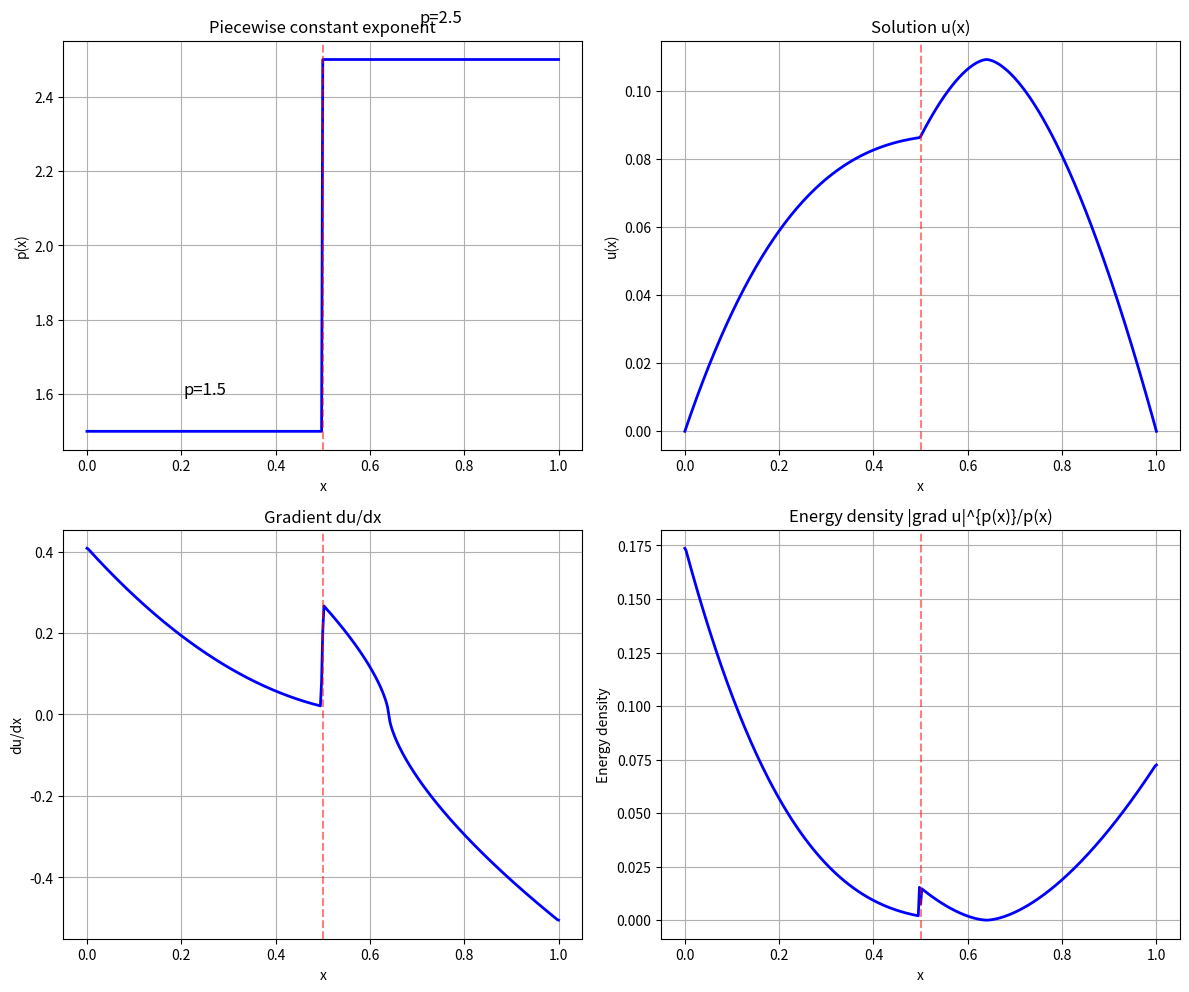

Reproduce this figure in Python.
import numpy as np
import matplotlib.pyplot as plt

def example_piecewise_exponent():
    """Example with piecewise constant exponent."""
    
    def p_piecewise(x):
        return np.where(x < 0.5, 1.5, 2.5)
    
    def f_piecewise(x):
        return 1.0  # Constant source
    
    # Create grid
    N = 400
    x = np.linspace(0, 1, N+1)
    h = 1/N
    
    # Solve using iterative method
    u = np.zeros(N+1)
    
    # Iterative solver
    max_iter = 1000
    tol = 1e-8
    
    for iteration in range(max_iter):
        u_old = u.copy()
        
        # Solve tridiagonal system
        a = np.zeros(N)  # Lower diagonal
        b = np.zeros(N+1)  # Main diagonal
        c = np.zeros(N)  # Upper diagonal
        rhs = np.zeros(N+1)
        
        # Evaluate p at midpoints
        p_mid = (p_piecewise(x[:-1]) + p_piecewise(x[1:])) / 2
        
        for i in range(1, N):
            # Gradients at interfaces
            du_left = (u[i] - u[i-1]) / h
            du_right = (u[i+1] - u[i]) / h
            
            # Nonlinear coefficients
            coeff_left = (np.abs(du_left) + 1e-12)**(p_mid[i-1] - 2)
            coeff_right = (np.abs(du_right) + 1e-12)**(p_mid[i] - 2)
            
            a[i-1] = -coeff_left / h**2
            b[i] = (coeff_left + coeff_right) / h**2
            c[i] = -coeff_right / h**2
            rhs[i] = f_piecewise(x[i])
        
        # Boundary conditions
        b[0] = 1
        rhs[0] = 0
        b[N] = 1
        rhs[N] = 0
        
        # Solve tridiagonal system (Thomas algorithm)
        w = np.zeros(N)
        g = np.zeros(N+1)
        
        w[0] = c[0] / b[0]
        g[0] = rhs[0] / b[0]
        
        for i in range(1, N):
            denom = b[i] - a[i-1] * w[i-1]
            w[i] = c[i] / denom if i < N else 0
            g[i] = (rhs[i] - a[i-1] * g[i-1]) / denom
        
        g[N] = (rhs[N] - a[N-1] * g[N-1]) / (b[N] - a[N-1] * w[N-1])
        
        # Back substitution
        u[N] = g[N]
        for i in range(N-1, -1, -1):
            u[i] = g[i] - w[i] * u[i+1]
        
        # Check convergence
        if np.linalg.norm(u - u_old) / np.linalg.norm(u) < tol:
            print(f"Converged in {iteration+1} iterations")
            break
    
    # Visualization
    fig, axes = plt.subplots(2, 2, figsize=(12, 10))
    
    # Plot p(x)
    axes[0, 0].plot(x, p_piecewise(x), 'b-', linewidth=2)
    axes[0, 0].axvline(x=0.5, color='r', linestyle='--', alpha=0.5)
    axes[0, 0].set_xlabel('x')
    axes[0, 0].set_ylabel('p(x)')
    axes[0, 0].set_title('Piecewise constant exponent')
    axes[0, 0].grid(True)
    axes[0, 0].text(0.25, 1.6, 'p=1.5', ha='center', fontsize=12)
    axes[0, 0].text(0.75, 2.6, 'p=2.5', ha='center', fontsize=12)
    
    # Plot solution
    axes[0, 1].plot(x, u, 'b-', linewidth=2)
    axes[0, 1].axvline(x=0.5, color='r', linestyle='--', alpha=0.5)
    axes[0, 1].set_xlabel('x')
    axes[0, 1].set_ylabel('u(x)')
    axes[0, 1].set_title('Solution u(x)')
    axes[0, 1].grid(True)
    
    # Plot gradient
    grad_u = np.gradient(u, x)
    axes[1, 0].plot(x, grad_u, 'b-', linewidth=2)
    axes[1, 0].axvline(x=0.5, color='r', linestyle='--', alpha=0.5)
    axes[1, 0].set_xlabel('x')
    axes[1, 0].set_ylabel('du/dx')
    axes[1, 0].set_title('Gradient du/dx')
    axes[1, 0].grid(True)
    
    # Plot energy density
    energy = np.abs(grad_u)**p_piecewise(x) / p_piecewise(x)
    axes[1, 1].plot(x, energy, 'b-', linewidth=2)
    axes[1, 1].axvline(x=0.5, color='r', linestyle='--', alpha=0.5)
    axes[1, 1].set_xlabel('x')
    axes[1, 1].set_ylabel('Energy density')
    axes[1, 1].set_title('Energy density |grad u|^{p(x)}/p(x)')
    axes[1, 1].grid(True)
    
    plt.tight_layout()
    plt.show()
    
    # Analysis at interface
    print("=" * 60)
    print("INTERFACE ANALYSIS: Piecewise Constant Exponent")
    print("=" * 60)
    
    # Find index closest to interface
    idx_interface = np.argmin(np.abs(x - 0.5))
    
    print(f"\nAt interface x = 0.5:")
    print(f"Left limit p(0.5-) = 1.5")
    print(f"Right limit p(0.5+) = 2.5")
    print(f"\nSolution values:")
    print(f"u(0.5) = {u[idx_interface]:.6f}")
    print(f"u'(0.5-) approx {grad_u[idx_interface-1]:.6f}")
    print(f"u'(0.5+) approx {grad_u[idx_interface+1]:.6f}")
    
    # Flux continuity check
    flux_left = np.abs(grad_u[idx_interface-1])**(1.5-2) * grad_u[idx_interface-1]
    flux_right = np.abs(grad_u[idx_interface+1])**(2.5-2) * grad_u[idx_interface+1]
    
    print(f"\nFlux continuity check:")
    print(f"Flux at x=0.5-: {flux_left:.6f}")
    print(f"Flux at x=0.5+: {flux_right:.6f}")
    print(f"Difference: {abs(flux_left - flux_right):.6e}")
    print(f"Continuous? {abs(flux_left - flux_right) < 1e-5}")
    
    # Energy in each region
    mask_left = x < 0.5
    mask_right = x >= 0.5
    
    energy_left = np.sum(energy[mask_left]) * h
    energy_right = np.sum(energy[mask_right]) * h
    
    print(f"\nEnergy distribution:")
    print(f"Energy in [0, 0.5): {energy_left:.6f} ({100*energy_left/(energy_left+energy_right):.1f}%)")
    print(f"Energy in [0.5, 1]: {energy_right:.6f} ({100*energy_right/(energy_left+energy_right):.1f}%)")
    
    return u, x

# Run example
u_piecewise, x_piecewise = example_piecewise_exponent()